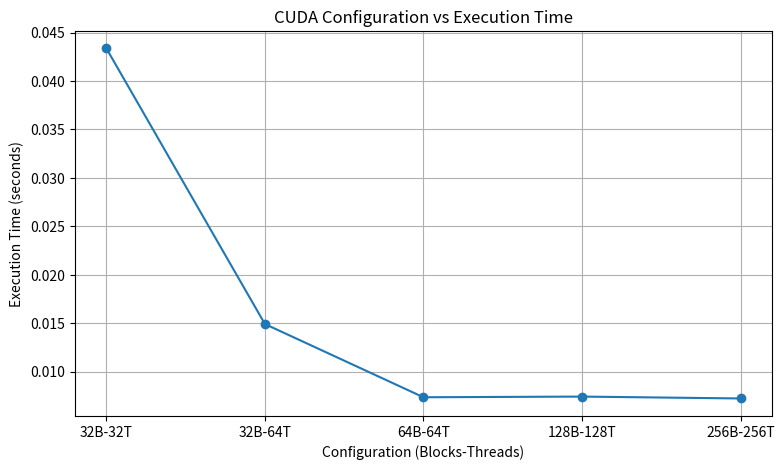
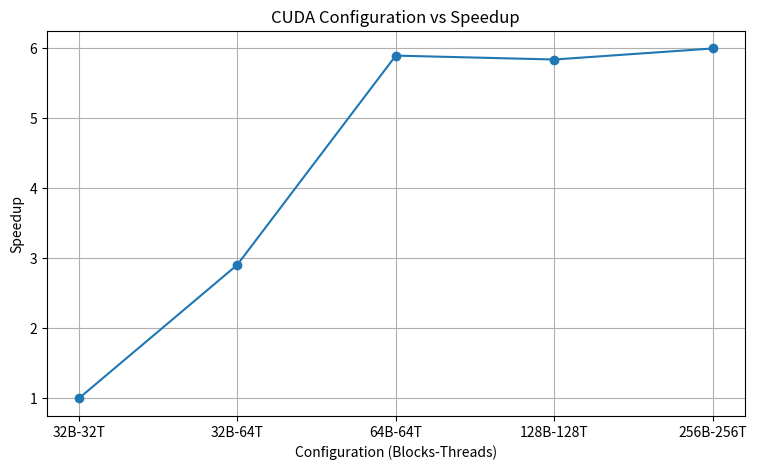

Write the Python code that produced these figures, in order.
import matplotlib.pyplot as plt


configs = [
    "32B-32T",
    "32B-64T",
    "64B-64T",
    "128B-128T",
    "256B-256T"
]

# Replace these values with the execution time printed by your program
execution_times = [
    0.043355,   # Time for 32B-32T
    0.014909,   # Time for 32B-64T
    0.007353,   # Time for 64B-64T
    0.007423,   # Time for 128B-128T
    0.007228    # Time for 256B-256T
]

# =========================================================
# SPEEDUP CALCULATION
# =========================================================

# Baseline = first configuration
T_base = execution_times[0]

speedup = [T_base / t if t != 0 else 0 for t in execution_times]


# =========================================================
# GRAPH 1: CONFIGURATION vs EXECUTION TIME
# =========================================================
plt.figure(figsize=(9,5))
plt.plot(configs, execution_times, marker='o')
plt.title("CUDA Configuration vs Execution Time")
plt.xlabel("Configuration (Blocks-Threads)")
plt.ylabel("Execution Time (seconds)")
plt.grid(True)
plt.show()

# =========================================================
# GRAPH 2: CONFIGURATION vs SPEEDUP
# =========================================================
plt.figure(figsize=(9,5))
plt.plot(configs, speedup, marker='o')
plt.title("CUDA Configuration vs Speedup")
plt.xlabel("Configuration (Blocks-Threads)")
plt.ylabel("Speedup")
plt.grid(True)
plt.show()
